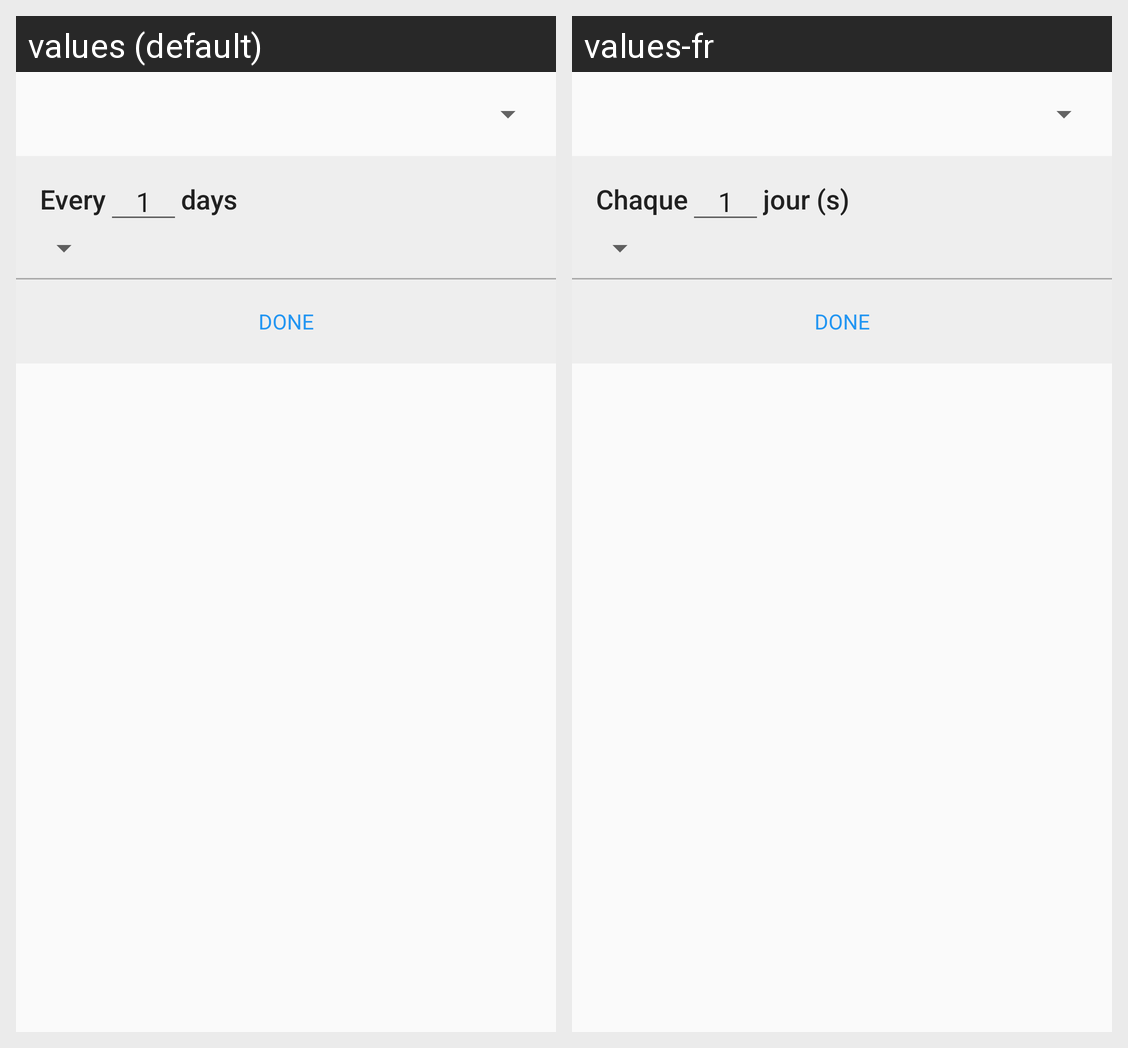

For this localized Android screen grid, give each drawn string resource with its value in every locale shown.
Android screen res/layout/dialog_repeat.xml rendered under 2 locales, left to right: values (default), values-fr. Device: Nexus 5 (rendered at 1080×1920; each locale shown at half size, 540×960, under a caption strip naming it); theme MaterialTheme.
Strings drawn on this screen, with the default value and each locale's value (text and hints the layout hard-codes, and strings that could not be matched under every locale, appear in the picture but are not listed):

format_one
  values: 1
  values-fr: 1

repeat_every
  values: Every
  values-fr: Chaque

repeat_days
  values: days
  values-fr: jour (s)

action_done
  values: DONE
  values-fr: DONE  [not translated; the default value is used]
